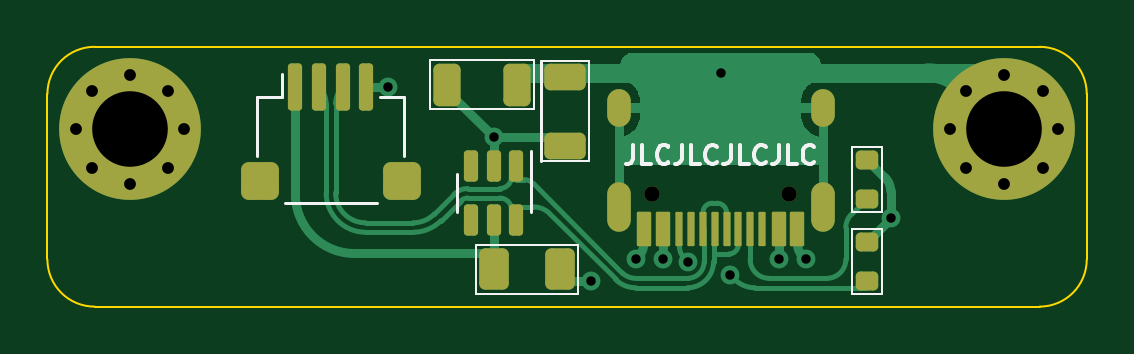
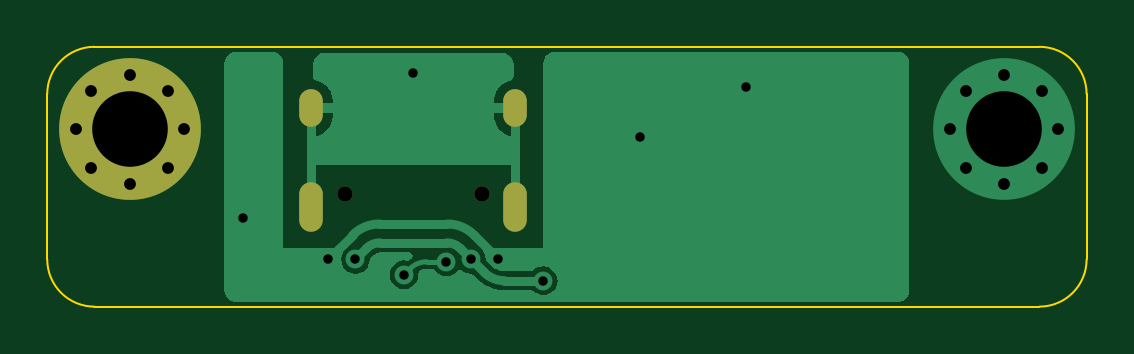
Circuit board: 11 layer files. Board 44.0 x 11.0 mm.
- bottom_copper: squatterboard2-CuBottom.gbr (15046 bytes)
- top_copper: squatterboard2-CuTop.gbr (14330 bytes)
- outline: squatterboard2-EdgeCuts.gbr (907 bytes)
- bottom_mask: squatterboard2-MaskBottom.gbr (988 bytes)
- top_mask: squatterboard2-MaskTop.gbr (3870 bytes)
- drill: squatterboard2-NPTH.drl (369 bytes)
- drill: squatterboard2-PTH.drl (1164 bytes)
- paste: squatterboard2-PasteBottom.gbr (461 bytes)
- paste: squatterboard2-PasteTop.gbr (3130 bytes)
- bottom_silk: squatterboard2-SilkBottom.gbr (462 bytes)
- top_silk: squatterboard2-SilkTop.gbr (4312 bytes)

=== bottom_copper: squatterboard2-CuBottom.gbr (15046 bytes, source omitted) ===
=== top_copper: squatterboard2-CuTop.gbr (14330 bytes, source omitted) ===
=== outline: squatterboard2-EdgeCuts.gbr ===
%TF.GenerationSoftware,KiCad,Pcbnew,(6.0.0)*%
%TF.CreationDate,2022-03-28T02:07:41-07:00*%
%TF.ProjectId,squatterboard2,73717561-7474-4657-9262-6f617264322e,rev?*%
%TF.SameCoordinates,Original*%
%TF.FileFunction,Profile,NP*%
%FSLAX46Y46*%
G04 Gerber Fmt 4.6, Leading zero omitted, Abs format (unit mm)*
G04 Created by KiCad (PCBNEW (6.0.0)) date 2022-03-28 02:07:41*
%MOMM*%
%LPD*%
G01*
G04 APERTURE LIST*
%TA.AperFunction,Profile*%
%ADD10C,0.100000*%
%TD*%
G04 APERTURE END LIST*
D10*
X0Y-9000000D02*
G75*
G03*
X2000000Y-11000000I1999999J-1D01*
G01*
X44000000Y-2000000D02*
G75*
G03*
X42000000Y0I-1999999J1D01*
G01*
X0Y-9000000D02*
X0Y-2000000D01*
X44000000Y-2000000D02*
X44000000Y-9000000D01*
X2000000Y0D02*
X42000000Y0D01*
X42000000Y-11000000D02*
G75*
G03*
X44000000Y-9000000I1J1999999D01*
G01*
X42000000Y-11000000D02*
X2000000Y-11000000D01*
X2000000Y0D02*
G75*
G03*
X0Y-2000000I-1J-1999999D01*
G01*
M02*

=== bottom_mask: squatterboard2-MaskBottom.gbr ===
%TF.GenerationSoftware,KiCad,Pcbnew,(6.0.0)*%
%TF.CreationDate,2022-03-28T02:07:41-07:00*%
%TF.ProjectId,squatterboard2,73717561-7474-4657-9262-6f617264322e,rev?*%
%TF.SameCoordinates,Original*%
%TF.FileFunction,Soldermask,Bot*%
%TF.FilePolarity,Negative*%
%FSLAX46Y46*%
G04 Gerber Fmt 4.6, Leading zero omitted, Abs format (unit mm)*
G04 Created by KiCad (PCBNEW (6.0.0)) date 2022-03-28 02:07:41*
%MOMM*%
%LPD*%
G01*
G04 APERTURE LIST*
%ADD10C,0.650000*%
%ADD11O,1.000000X1.600000*%
%ADD12O,1.000000X2.100000*%
%ADD13C,0.800000*%
%ADD14C,6.000000*%
G04 APERTURE END LIST*
D10*
%TO.C,J1*%
X31390000Y-6250000D03*
X25610000Y-6250000D03*
D11*
X24180000Y-2600000D03*
X32820000Y-2600000D03*
D12*
X32820000Y-6780000D03*
X24180000Y-6780000D03*
%TD*%
D13*
%TO.C,H2*%
X40500000Y-5800000D03*
X38200000Y-3500000D03*
X40500000Y-1200000D03*
X42126346Y-5126346D03*
X38873654Y-5126346D03*
X38873654Y-1873654D03*
X42126346Y-1873654D03*
D14*
X40500000Y-3500000D03*
D13*
X42800000Y-3500000D03*
%TD*%
M02*

=== top_mask: squatterboard2-MaskTop.gbr ===
%TF.GenerationSoftware,KiCad,Pcbnew,(6.0.0)*%
%TF.CreationDate,2022-03-28T02:07:41-07:00*%
%TF.ProjectId,squatterboard2,73717561-7474-4657-9262-6f617264322e,rev?*%
%TF.SameCoordinates,Original*%
%TF.FileFunction,Soldermask,Top*%
%TF.FilePolarity,Negative*%
%FSLAX46Y46*%
G04 Gerber Fmt 4.6, Leading zero omitted, Abs format (unit mm)*
G04 Created by KiCad (PCBNEW (6.0.0)) date 2022-03-28 02:07:41*
%MOMM*%
%LPD*%
G01*
G04 APERTURE LIST*
G04 Aperture macros list*
%AMRoundRect*
0 Rectangle with rounded corners*
0 $1 Rounding radius*
0 $2 $3 $4 $5 $6 $7 $8 $9 X,Y pos of 4 corners*
0 Add a 4 corners polygon primitive as box body*
4,1,4,$2,$3,$4,$5,$6,$7,$8,$9,$2,$3,0*
0 Add four circle primitives for the rounded corners*
1,1,$1+$1,$2,$3*
1,1,$1+$1,$4,$5*
1,1,$1+$1,$6,$7*
1,1,$1+$1,$8,$9*
0 Add four rect primitives between the rounded corners*
20,1,$1+$1,$2,$3,$4,$5,0*
20,1,$1+$1,$4,$5,$6,$7,0*
20,1,$1+$1,$6,$7,$8,$9,0*
20,1,$1+$1,$8,$9,$2,$3,0*%
G04 Aperture macros list end*
%ADD10RoundRect,0.250000X0.625000X-0.312500X0.625000X0.312500X-0.625000X0.312500X-0.625000X-0.312500X0*%
%ADD11C,0.650000*%
%ADD12RoundRect,0.050000X0.250000X0.675000X-0.250000X0.675000X-0.250000X-0.675000X0.250000X-0.675000X0*%
%ADD13RoundRect,0.050000X0.100000X0.675000X-0.100000X0.675000X-0.100000X-0.675000X0.100000X-0.675000X0*%
%ADD14O,1.000000X1.600000*%
%ADD15O,1.000000X2.100000*%
%ADD16RoundRect,0.200000X0.275000X-0.200000X0.275000X0.200000X-0.275000X0.200000X-0.275000X-0.200000X0*%
%ADD17RoundRect,0.250000X0.375000X0.625000X-0.375000X0.625000X-0.375000X-0.625000X0.375000X-0.625000X0*%
%ADD18RoundRect,0.150000X-0.150000X0.512500X-0.150000X-0.512500X0.150000X-0.512500X0.150000X0.512500X0*%
%ADD19RoundRect,0.320000X-0.480000X-0.480000X0.480000X-0.480000X0.480000X0.480000X-0.480000X0.480000X0*%
%ADD20RoundRect,0.150000X-0.150000X-0.850000X0.150000X-0.850000X0.150000X0.850000X-0.150000X0.850000X0*%
%ADD21RoundRect,0.250000X-0.325000X-0.650000X0.325000X-0.650000X0.325000X0.650000X-0.325000X0.650000X0*%
%ADD22C,0.800000*%
%ADD23C,6.000000*%
%ADD24RoundRect,0.200000X-0.275000X0.200000X-0.275000X-0.200000X0.275000X-0.200000X0.275000X0.200000X0*%
G04 APERTURE END LIST*
D10*
%TO.C,R3*%
X21900000Y-4187500D03*
X21900000Y-1262500D03*
%TD*%
D11*
%TO.C,J1*%
X31390000Y-6250000D03*
X25610000Y-6250000D03*
D12*
X31750000Y-7695000D03*
X30950000Y-7695000D03*
D13*
X29750000Y-7695000D03*
X28750000Y-7695000D03*
X28250000Y-7695000D03*
X27250000Y-7695000D03*
D12*
X26050000Y-7695000D03*
X25250000Y-7695000D03*
X25250000Y-7695000D03*
X26050000Y-7695000D03*
D13*
X26750000Y-7695000D03*
X27750000Y-7695000D03*
X29250000Y-7695000D03*
X30250000Y-7695000D03*
D12*
X30950000Y-7695000D03*
X31750000Y-7695000D03*
D14*
X24180000Y-2600000D03*
X32820000Y-2600000D03*
D15*
X32820000Y-6780000D03*
X24180000Y-6780000D03*
%TD*%
D16*
%TO.C,R1*%
X34700000Y-6425000D03*
X34700000Y-4775000D03*
%TD*%
D17*
%TO.C,F1*%
X21700000Y-9425000D03*
X18900000Y-9425000D03*
%TD*%
D18*
%TO.C,U1*%
X19850000Y-5062500D03*
X18900000Y-5062500D03*
X17950000Y-5062500D03*
X17950000Y-7337500D03*
X18900000Y-7337500D03*
X19850000Y-7337500D03*
%TD*%
D19*
%TO.C,J2*%
X15000000Y-5700000D03*
X9000000Y-5700000D03*
D20*
X10500000Y-1700000D03*
X11500000Y-1700000D03*
X12500000Y-1700000D03*
X13500000Y-1700000D03*
%TD*%
D21*
%TO.C,C1*%
X16925000Y-1600000D03*
X19875000Y-1600000D03*
%TD*%
D22*
%TO.C,H2*%
X40500000Y-5800000D03*
X38200000Y-3500000D03*
X40500000Y-1200000D03*
X42126346Y-5126346D03*
X38873654Y-5126346D03*
X38873654Y-1873654D03*
X42126346Y-1873654D03*
D23*
X40500000Y-3500000D03*
D22*
X42800000Y-3500000D03*
%TD*%
D24*
%TO.C,R2*%
X34700000Y-8250000D03*
X34700000Y-9900000D03*
%TD*%
D22*
%TO.C,H1*%
X1200000Y-3500000D03*
X5126346Y-1873654D03*
X5126346Y-5126346D03*
D23*
X3500000Y-3500000D03*
D22*
X3500000Y-5800000D03*
X3500000Y-1200000D03*
X1873654Y-5126346D03*
X1873654Y-1873654D03*
X5800000Y-3500000D03*
%TD*%
M02*

=== drill: squatterboard2-NPTH.drl ===
M48
; DRILL file {KiCad (6.0.0)} date Mon Mar 28 02:07:41 2022
; FORMAT={-:-/ absolute / inch / decimal}
; #@! TF.CreationDate,2022-03-28T02:07:41-07:00
; #@! TF.GenerationSoftware,Kicad,Pcbnew,(6.0.0)
; #@! TF.FileFunction,NonPlated,1,2,NPTH
FMAT,2
INCH
; #@! TA.AperFunction,NonPlated,NPTH,ComponentDrill
T1C0.0256
%
G90
G05
T1
X1.0083Y-0.2461
X1.2358Y-0.2461
T0
M30

=== drill: squatterboard2-PTH.drl ===
M48
; DRILL file {KiCad (6.0.0)} date Mon Mar 28 02:07:41 2022
; FORMAT={-:-/ absolute / inch / decimal}
; #@! TF.CreationDate,2022-03-28T02:07:41-07:00
; #@! TF.GenerationSoftware,Kicad,Pcbnew,(6.0.0)
; #@! TF.FileFunction,Plated,1,2,PTH
FMAT,2
INCH
; #@! TA.AperFunction,Plated,PTH,ViaDrill
T1C0.0157
; #@! TA.AperFunction,Plated,PTH,ComponentDrill
T2C0.0197
; #@! TA.AperFunction,Plated,PTH,ComponentDrill
T3C0.0236
; #@! TA.AperFunction,Plated,PTH,ComponentDrill
T4C0.1260
%
G90
G05
T1
X0.5669Y-0.0669
X0.7441Y-0.1506
X0.9055Y-0.3898
X0.9803Y-0.3543
X1.0256Y-0.3543
X1.0669Y-0.3583
X1.122Y-0.0433
X1.1378Y-0.3799
X1.2185Y-0.3543
X1.2638Y-0.3543
X1.4055Y-0.2854
T2
X0.0472Y-0.1378
X0.0738Y-0.0738
X0.0738Y-0.2018
X0.1378Y-0.0472
X0.1378Y-0.2283
X0.2018Y-0.0738
X0.2018Y-0.2018
X0.2283Y-0.1378
X1.5039Y-0.1378
X1.5305Y-0.0738
X1.5305Y-0.2018
X1.5945Y-0.0472
X1.5945Y-0.2283
X1.6585Y-0.0738
X1.6585Y-0.2018
X1.685Y-0.1378
T4
X0.1378Y-0.1378
X1.5945Y-0.1378
T3
G00X0.952Y-0.1142
M15
G01X0.952Y-0.0906
M16
G05
G00X0.952Y-0.2886
M15
G01X0.952Y-0.2453
M16
G05
G00X1.2921Y-0.1142
M15
G01X1.2921Y-0.0906
M16
G05
G00X1.2921Y-0.2886
M15
G01X1.2921Y-0.2453
M16
G05
T0
M30

=== paste: squatterboard2-PasteBottom.gbr ===
%TF.GenerationSoftware,KiCad,Pcbnew,(6.0.0)*%
%TF.CreationDate,2022-03-28T02:07:41-07:00*%
%TF.ProjectId,squatterboard2,73717561-7474-4657-9262-6f617264322e,rev?*%
%TF.SameCoordinates,Original*%
%TF.FileFunction,Paste,Bot*%
%TF.FilePolarity,Positive*%
%FSLAX46Y46*%
G04 Gerber Fmt 4.6, Leading zero omitted, Abs format (unit mm)*
G04 Created by KiCad (PCBNEW (6.0.0)) date 2022-03-28 02:07:41*
%MOMM*%
%LPD*%
G01*
G04 APERTURE LIST*
G04 APERTURE END LIST*
M02*

=== paste: squatterboard2-PasteTop.gbr (3130 bytes, source withheld) ===
=== bottom_silk: squatterboard2-SilkBottom.gbr ===
%TF.GenerationSoftware,KiCad,Pcbnew,(6.0.0)*%
%TF.CreationDate,2022-03-28T02:07:41-07:00*%
%TF.ProjectId,squatterboard2,73717561-7474-4657-9262-6f617264322e,rev?*%
%TF.SameCoordinates,Original*%
%TF.FileFunction,Legend,Bot*%
%TF.FilePolarity,Positive*%
%FSLAX46Y46*%
G04 Gerber Fmt 4.6, Leading zero omitted, Abs format (unit mm)*
G04 Created by KiCad (PCBNEW (6.0.0)) date 2022-03-28 02:07:41*
%MOMM*%
%LPD*%
G01*
G04 APERTURE LIST*
G04 APERTURE END LIST*
M02*

=== top_silk: squatterboard2-SilkTop.gbr ===
%TF.GenerationSoftware,KiCad,Pcbnew,(6.0.0)*%
%TF.CreationDate,2022-03-28T02:07:41-07:00*%
%TF.ProjectId,squatterboard2,73717561-7474-4657-9262-6f617264322e,rev?*%
%TF.SameCoordinates,Original*%
%TF.FileFunction,Legend,Top*%
%TF.FilePolarity,Positive*%
%FSLAX46Y46*%
G04 Gerber Fmt 4.6, Leading zero omitted, Abs format (unit mm)*
G04 Created by KiCad (PCBNEW (6.0.0)) date 2022-03-28 02:07:41*
%MOMM*%
%LPD*%
G01*
G04 APERTURE LIST*
%ADD10C,0.150000*%
%ADD11C,0.120000*%
%ADD12C,0.100000*%
G04 APERTURE END LIST*
D10*
%TO.C,H3*%
X24804761Y-4161904D02*
X24804761Y-4733333D01*
X24766666Y-4847619D01*
X24690476Y-4923809D01*
X24576190Y-4961904D01*
X24499999Y-4961904D01*
X25566666Y-4961904D02*
X25185714Y-4961904D01*
X25185714Y-4161904D01*
X26290476Y-4885714D02*
X26252380Y-4923809D01*
X26138095Y-4961904D01*
X26061904Y-4961904D01*
X25947619Y-4923809D01*
X25871428Y-4847619D01*
X25833333Y-4771428D01*
X25795238Y-4619047D01*
X25795238Y-4504761D01*
X25833333Y-4352380D01*
X25871428Y-4276190D01*
X25947619Y-4200000D01*
X26061904Y-4161904D01*
X26138095Y-4161904D01*
X26252380Y-4200000D01*
X26290476Y-4238095D01*
X26861904Y-4161904D02*
X26861904Y-4733333D01*
X26823809Y-4847619D01*
X26747619Y-4923809D01*
X26633333Y-4961904D01*
X26557142Y-4961904D01*
X27623809Y-4961904D02*
X27242857Y-4961904D01*
X27242857Y-4161904D01*
X28347619Y-4885714D02*
X28309523Y-4923809D01*
X28195238Y-4961904D01*
X28119047Y-4961904D01*
X28004761Y-4923809D01*
X27928571Y-4847619D01*
X27890476Y-4771428D01*
X27852380Y-4619047D01*
X27852380Y-4504761D01*
X27890476Y-4352380D01*
X27928571Y-4276190D01*
X28004761Y-4200000D01*
X28119047Y-4161904D01*
X28195238Y-4161904D01*
X28309523Y-4200000D01*
X28347619Y-4238095D01*
X28919047Y-4161904D02*
X28919047Y-4733333D01*
X28880952Y-4847619D01*
X28804761Y-4923809D01*
X28690476Y-4961904D01*
X28614285Y-4961904D01*
X29680952Y-4961904D02*
X29299999Y-4961904D01*
X29299999Y-4161904D01*
X30404761Y-4885714D02*
X30366666Y-4923809D01*
X30252380Y-4961904D01*
X30176190Y-4961904D01*
X30061904Y-4923809D01*
X29985714Y-4847619D01*
X29947619Y-4771428D01*
X29909523Y-4619047D01*
X29909523Y-4504761D01*
X29947619Y-4352380D01*
X29985714Y-4276190D01*
X30061904Y-4200000D01*
X30176190Y-4161904D01*
X30252380Y-4161904D01*
X30366666Y-4200000D01*
X30404761Y-4238095D01*
X30976190Y-4161904D02*
X30976190Y-4733333D01*
X30938095Y-4847619D01*
X30861904Y-4923809D01*
X30747619Y-4961904D01*
X30671428Y-4961904D01*
X31738095Y-4961904D02*
X31357142Y-4961904D01*
X31357142Y-4161904D01*
X32461904Y-4885714D02*
X32423809Y-4923809D01*
X32309523Y-4961904D01*
X32233333Y-4961904D01*
X32119047Y-4923809D01*
X32042857Y-4847619D01*
X32004761Y-4771428D01*
X31966666Y-4619047D01*
X31966666Y-4504761D01*
X32004761Y-4352380D01*
X32042857Y-4276190D01*
X32119047Y-4200000D01*
X32233333Y-4161904D01*
X32309523Y-4161904D01*
X32423809Y-4200000D01*
X32461904Y-4238095D01*
D11*
%TO.C,R3*%
X20875000Y-4850000D02*
X20875000Y-600000D01*
D12*
X20875000Y-4850000D02*
X22925000Y-4850000D01*
X22925000Y-600000D02*
X20875000Y-600000D01*
X22925000Y-4850000D02*
X22925000Y-600000D01*
%TO.C,R1*%
X34075000Y-6975000D02*
X34075000Y-4225000D01*
X35325000Y-4225000D02*
X34075000Y-4225000D01*
X35325000Y-6975000D02*
X35325000Y-4225000D01*
X35325000Y-6975000D02*
X34075000Y-6975000D01*
%TO.C,F1*%
X22475000Y-10450000D02*
X18125000Y-10450000D01*
X18125000Y-10450000D02*
X18125000Y-8400000D01*
X22475000Y-10450000D02*
X22475000Y-8400000D01*
X22475000Y-8400000D02*
X18125000Y-8400000D01*
D11*
%TO.C,U1*%
X20460000Y-6200000D02*
X20460000Y-4400000D01*
X17340000Y-6200000D02*
X17340000Y-7000000D01*
X20460000Y-6200000D02*
X20460000Y-7000000D01*
X17340000Y-6200000D02*
X17340000Y-5400000D01*
%TO.C,J2*%
X15110000Y-4640000D02*
X15110000Y-2140000D01*
X15110000Y-2140000D02*
X14060000Y-2140000D01*
X8890000Y-4640000D02*
X8890000Y-2140000D01*
X8890000Y-2140000D02*
X9940000Y-2140000D01*
X9940000Y-2140000D02*
X9940000Y-1150000D01*
X10060000Y-6610000D02*
X13940000Y-6610000D01*
D12*
%TO.C,C1*%
X16200000Y-550000D02*
X16200000Y-2650000D01*
X16200000Y-550000D02*
X20600000Y-550000D01*
X20600000Y-550000D02*
X20600000Y-2650000D01*
X16200000Y-2650000D02*
X20600000Y-2650000D01*
%TO.C,R2*%
X35325000Y-7700000D02*
X35325000Y-10450000D01*
X34075000Y-7700000D02*
X35325000Y-7700000D01*
X34075000Y-7700000D02*
X34075000Y-10450000D01*
X34075000Y-10450000D02*
X35325000Y-10450000D01*
%TD*%
M02*

